4-way image classification set "bccd_wbc_seg" from GitHub (ParthaPratimBanik/An-Automatic-Nucleus-Segmentation-and-CNN-Model-based-Classification-Method-of-White-Blood-Cell); label vocabulary: eosinophil, lymphocyte, monocyte, neutrophil.

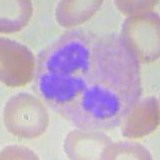
Label: neutrophil

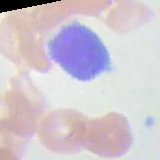
Label: lymphocyte

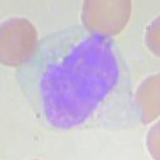
Label: monocyte

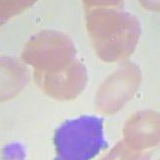
Label: lymphocyte

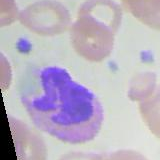
Label: eosinophil

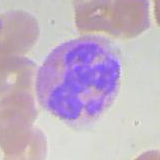
Label: eosinophil
